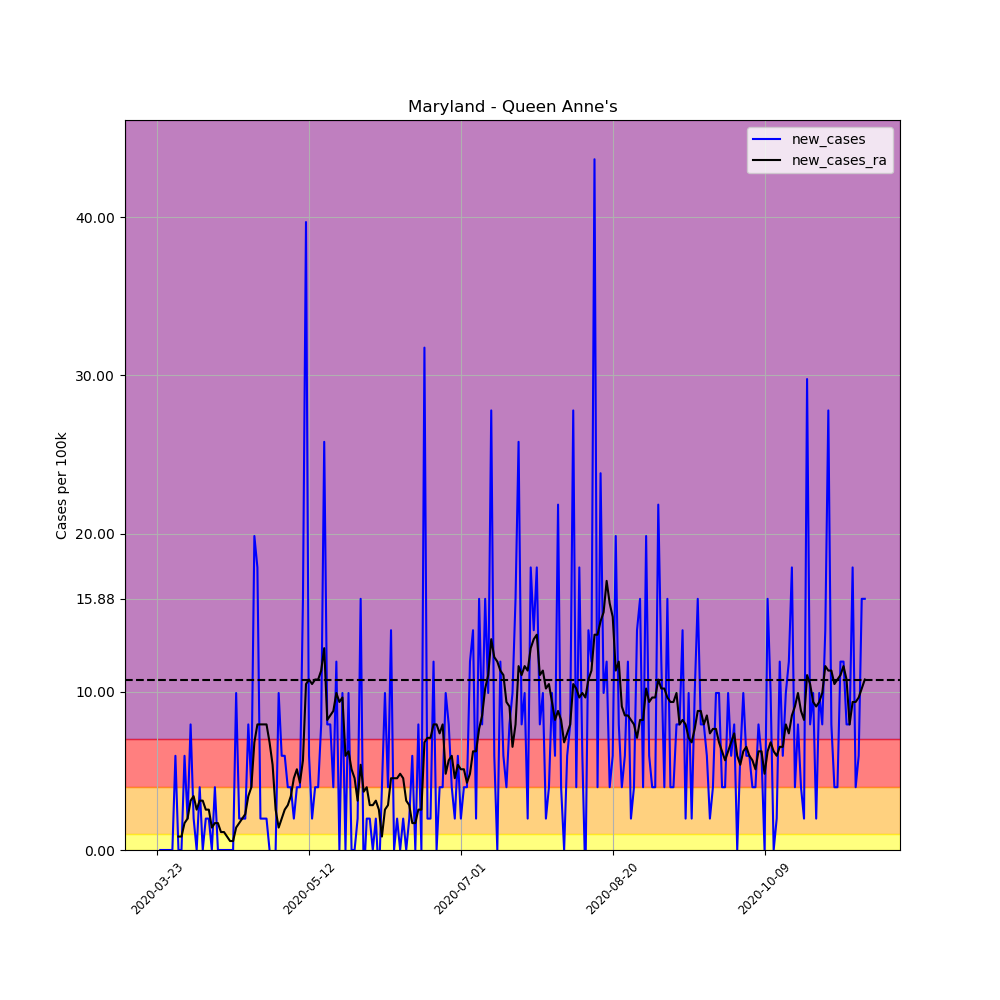

The table this chart was drawn from, first rows:
, date, county, state, fips, cases, deaths, COUNTY, STNAME, CTYNAME, POPESTIMATE2019, per_100k, per_100k_ra, new_cases, new_cases_ra
276745, 2020-03-23, Queen Anne's, Maryland, 24035, 1, 0, 35, Maryland, Queen Anne's, 50381, 1.985, , , 
276746, 2020-03-24, Queen Anne's, Maryland, 24035, 1, 0, 35, Maryland, Queen Anne's, 50381, 1.985, , 0.0, 
276747, 2020-03-25, Queen Anne's, Maryland, 24035, 1, 0, 35, Maryland, Queen Anne's, 50381, 1.985, , 0.0, 
276748, 2020-03-26, Queen Anne's, Maryland, 24035, 1, 0, 35, Maryland, Queen Anne's, 50381, 1.985, , 0.0, 
276749, 2020-03-27, Queen Anne's, Maryland, 24035, 1, 0, 35, Maryland, Queen Anne's, 50381, 1.985, , 0.0, 
276750, 2020-03-28, Queen Anne's, Maryland, 24035, 1, 0, 35, Maryland, Queen Anne's, 50381, 1.985, , 0.0, 
276751, 2020-03-29, Queen Anne's, Maryland, 24035, 4, 0, 35, Maryland, Queen Anne's, 50381, 7.94, 2.836, 5.955, 
276752, 2020-03-30, Queen Anne's, Maryland, 24035, 4, 0, 35, Maryland, Queen Anne's, 50381, 7.94, 3.686, 0.0, 0.8507
276753, 2020-03-31, Queen Anne's, Maryland, 24035, 4, 0, 35, Maryland, Queen Anne's, 50381, 7.94, 4.537, 0.0, 0.8507
276754, 2020-04-01, Queen Anne's, Maryland, 24035, 7, 0, 35, Maryland, Queen Anne's, 50381, 13.89, 6.238, 5.955, 1.701
276755, 2020-04-02, Queen Anne's, Maryland, 24035, 8, 0, 35, Maryland, Queen Anne's, 50381, 15.88, 8.223, 1.985, 1.985
276756, 2020-04-03, Queen Anne's, Maryland, 24035, 12, 0, 35, Maryland, Queen Anne's, 50381, 23.82, 11.34, 7.94, 3.119
276757, 2020-04-04, Queen Anne's, Maryland, 24035, 13, 0, 35, Maryland, Queen Anne's, 50381, 25.8, 14.74, 1.985, 3.403
276758, 2020-04-05, Queen Anne's, Maryland, 24035, 13, 0, 35, Maryland, Queen Anne's, 50381, 25.8, 17.3, 0.0, 2.552
276759, 2020-04-06, Queen Anne's, Maryland, 24035, 15, 0, 35, Maryland, Queen Anne's, 50381, 29.77, 20.42, 3.97, 3.119
276760, 2020-04-07, Queen Anne's, Maryland, 24035, 15, 0, 35, Maryland, Queen Anne's, 50381, 29.77, 23.53, 0.0, 3.119
276761, 2020-04-08, Queen Anne's, Maryland, 24035, 16, 0, 35, Maryland, Queen Anne's, 50381, 31.76, 26.09, 1.985, 2.552
276762, 2020-04-09, Queen Anne's, Maryland, 24035, 17, 0, 35, Maryland, Queen Anne's, 50381, 33.74, 28.64, 1.985, 2.552
276763, 2020-04-10, Queen Anne's, Maryland, 24035, 17, 0, 35, Maryland, Queen Anne's, 50381, 33.74, 30.06, 0.0, 1.418
276764, 2020-04-11, Queen Anne's, Maryland, 24035, 19, 0, 35, Maryland, Queen Anne's, 50381, 37.71, 31.76, 3.97, 1.701
276765, 2020-04-12, Queen Anne's, Maryland, 24035, 19, 0, 35, Maryland, Queen Anne's, 50381, 37.71, 33.46, 0.0, 1.701
276766, 2020-04-13, Queen Anne's, Maryland, 24035, 19, 0, 35, Maryland, Queen Anne's, 50381, 37.71, 34.59, 0.0, 1.134
276767, 2020-04-14, Queen Anne's, Maryland, 24035, 19, 0, 35, Maryland, Queen Anne's, 50381, 37.71, 35.73, 0.0, 1.134
276768, 2020-04-15, Queen Anne's, Maryland, 24035, 19, 1, 35, Maryland, Queen Anne's, 50381, 37.71, 36.58, 0.0, 0.8507
276769, 2020-04-16, Queen Anne's, Maryland, 24035, 19, 1, 35, Maryland, Queen Anne's, 50381, 37.71, 37.15, 0.0, 0.5671
276770, 2020-04-17, Queen Anne's, Maryland, 24035, 19, 1, 35, Maryland, Queen Anne's, 50381, 37.71, 37.71, 0.0, 0.5671
276771, 2020-04-18, Queen Anne's, Maryland, 24035, 24, 2, 35, Maryland, Queen Anne's, 50381, 47.64, 39.13, 9.924, 1.418
276772, 2020-04-19, Queen Anne's, Maryland, 24035, 25, 2, 35, Maryland, Queen Anne's, 50381, 49.62, 40.83, 1.985, 1.701
276773, 2020-04-20, Queen Anne's, Maryland, 24035, 26, 2, 35, Maryland, Queen Anne's, 50381, 51.61, 42.82, 1.985, 1.985
276774, 2020-04-21, Queen Anne's, Maryland, 24035, 27, 2, 35, Maryland, Queen Anne's, 50381, 53.59, 45.09, 1.985, 2.268
276775, 2020-04-22, Queen Anne's, Maryland, 24035, 31, 2, 35, Maryland, Queen Anne's, 50381, 61.53, 48.49, 7.94, 3.403
276776, 2020-04-23, Queen Anne's, Maryland, 24035, 33, 2, 35, Maryland, Queen Anne's, 50381, 65.5, 52.46, 3.97, 3.97
276777, 2020-04-24, Queen Anne's, Maryland, 24035, 43, 3, 35, Maryland, Queen Anne's, 50381, 85.35, 59.26, 19.85, 6.805
276778, 2020-04-25, Queen Anne's, Maryland, 24035, 52, 3, 35, Maryland, Queen Anne's, 50381, 103.2, 67.2, 17.86, 7.94
276779, 2020-04-26, Queen Anne's, Maryland, 24035, 53, 3, 35, Maryland, Queen Anne's, 50381, 105.2, 75.14, 1.985, 7.94
276780, 2020-04-27, Queen Anne's, Maryland, 24035, 54, 3, 35, Maryland, Queen Anne's, 50381, 107.2, 83.08, 1.985, 7.94
276781, 2020-04-28, Queen Anne's, Maryland, 24035, 55, 4, 35, Maryland, Queen Anne's, 50381, 109.2, 91.02, 1.985, 7.94
276782, 2020-04-29, Queen Anne's, Maryland, 24035, 55, 4, 35, Maryland, Queen Anne's, 50381, 109.2, 97.83, 0.0, 6.805
276783, 2020-04-30, Queen Anne's, Maryland, 24035, 52, 6, 35, Maryland, Queen Anne's, 50381, 103.2, 103.2, -5.955, 5.388
276784, 2020-05-01, Queen Anne's, Maryland, 24035, 52, 7, 35, Maryland, Queen Anne's, 50381, 103.2, 105.8, 0.0, 2.552
276785, 2020-05-02, Queen Anne's, Maryland, 24035, 57, 8, 35, Maryland, Queen Anne's, 50381, 113.1, 107.2, 9.924, 1.418
276786, 2020-05-03, Queen Anne's, Maryland, 24035, 60, 8, 35, Maryland, Queen Anne's, 50381, 119.1, 109.2, 5.955, 1.985
276787, 2020-05-04, Queen Anne's, Maryland, 24035, 63, 8, 35, Maryland, Queen Anne's, 50381, 125, 111.7, 5.955, 2.552
276788, 2020-05-05, Queen Anne's, Maryland, 24035, 65, 8, 35, Maryland, Queen Anne's, 50381, 129, 114.6, 3.97, 2.836
276789, 2020-05-06, Queen Anne's, Maryland, 24035, 67, 8, 35, Maryland, Queen Anne's, 50381, 133, 118, 3.97, 3.403
276790, 2020-05-07, Queen Anne's, Maryland, 24035, 68, 8, 35, Maryland, Queen Anne's, 50381, 135, 122.5, 1.985, 4.537
276791, 2020-05-08, Queen Anne's, Maryland, 24035, 70, 9, 35, Maryland, Queen Anne's, 50381, 138.9, 127.6, 3.97, 5.104
276792, 2020-05-09, Queen Anne's, Maryland, 24035, 72, 9, 35, Maryland, Queen Anne's, 50381, 142.9, 131.9, 3.97, 4.253
276793, 2020-05-10, Queen Anne's, Maryland, 24035, 80, 9, 35, Maryland, Queen Anne's, 50381, 158.8, 137.5, 15.88, 5.671
276794, 2020-05-11, Queen Anne's, Maryland, 24035, 100, 9, 35, Maryland, Queen Anne's, 50381, 198.5, 148, 39.7, 10.49
276795, 2020-05-12, Queen Anne's, Maryland, 24035, 103, 9, 35, Maryland, Queen Anne's, 50381, 204.4, 158.8, 5.955, 10.78
276796, 2020-05-13, Queen Anne's, Maryland, 24035, 104, 9, 35, Maryland, Queen Anne's, 50381, 206.4, 169.3, 1.985, 10.49
276797, 2020-05-14, Queen Anne's, Maryland, 24035, 106, 9, 35, Maryland, Queen Anne's, 50381, 210.4, 180.1, 3.97, 10.78
276798, 2020-05-15, Queen Anne's, Maryland, 24035, 108, 9, 35, Maryland, Queen Anne's, 50381, 214.4, 190.8, 3.97, 10.78
276799, 2020-05-16, Queen Anne's, Maryland, 24035, 112, 9, 35, Maryland, Queen Anne's, 50381, 222.3, 202.2, 7.94, 11.34
276800, 2020-05-17, Queen Anne's, Maryland, 24035, 125, 10, 35, Maryland, Queen Anne's, 50381, 248.1, 214.9, 25.8, 12.76
276801, 2020-05-18, Queen Anne's, Maryland, 24035, 129, 10, 35, Maryland, Queen Anne's, 50381, 256, 223.2, 7.94, 8.223
276802, 2020-05-19, Queen Anne's, Maryland, 24035, 133, 11, 35, Maryland, Queen Anne's, 50381, 264, 231.7, 7.94, 8.507
276803, 2020-05-20, Queen Anne's, Maryland, 24035, 135, 11, 35, Maryland, Queen Anne's, 50381, 268, 240.5, 3.97, 8.79
276804, 2020-05-21, Queen Anne's, Maryland, 24035, 141, 11, 35, Maryland, Queen Anne's, 50381, 279.9, 250.4, 11.91, 9.924
... 174 more rows
